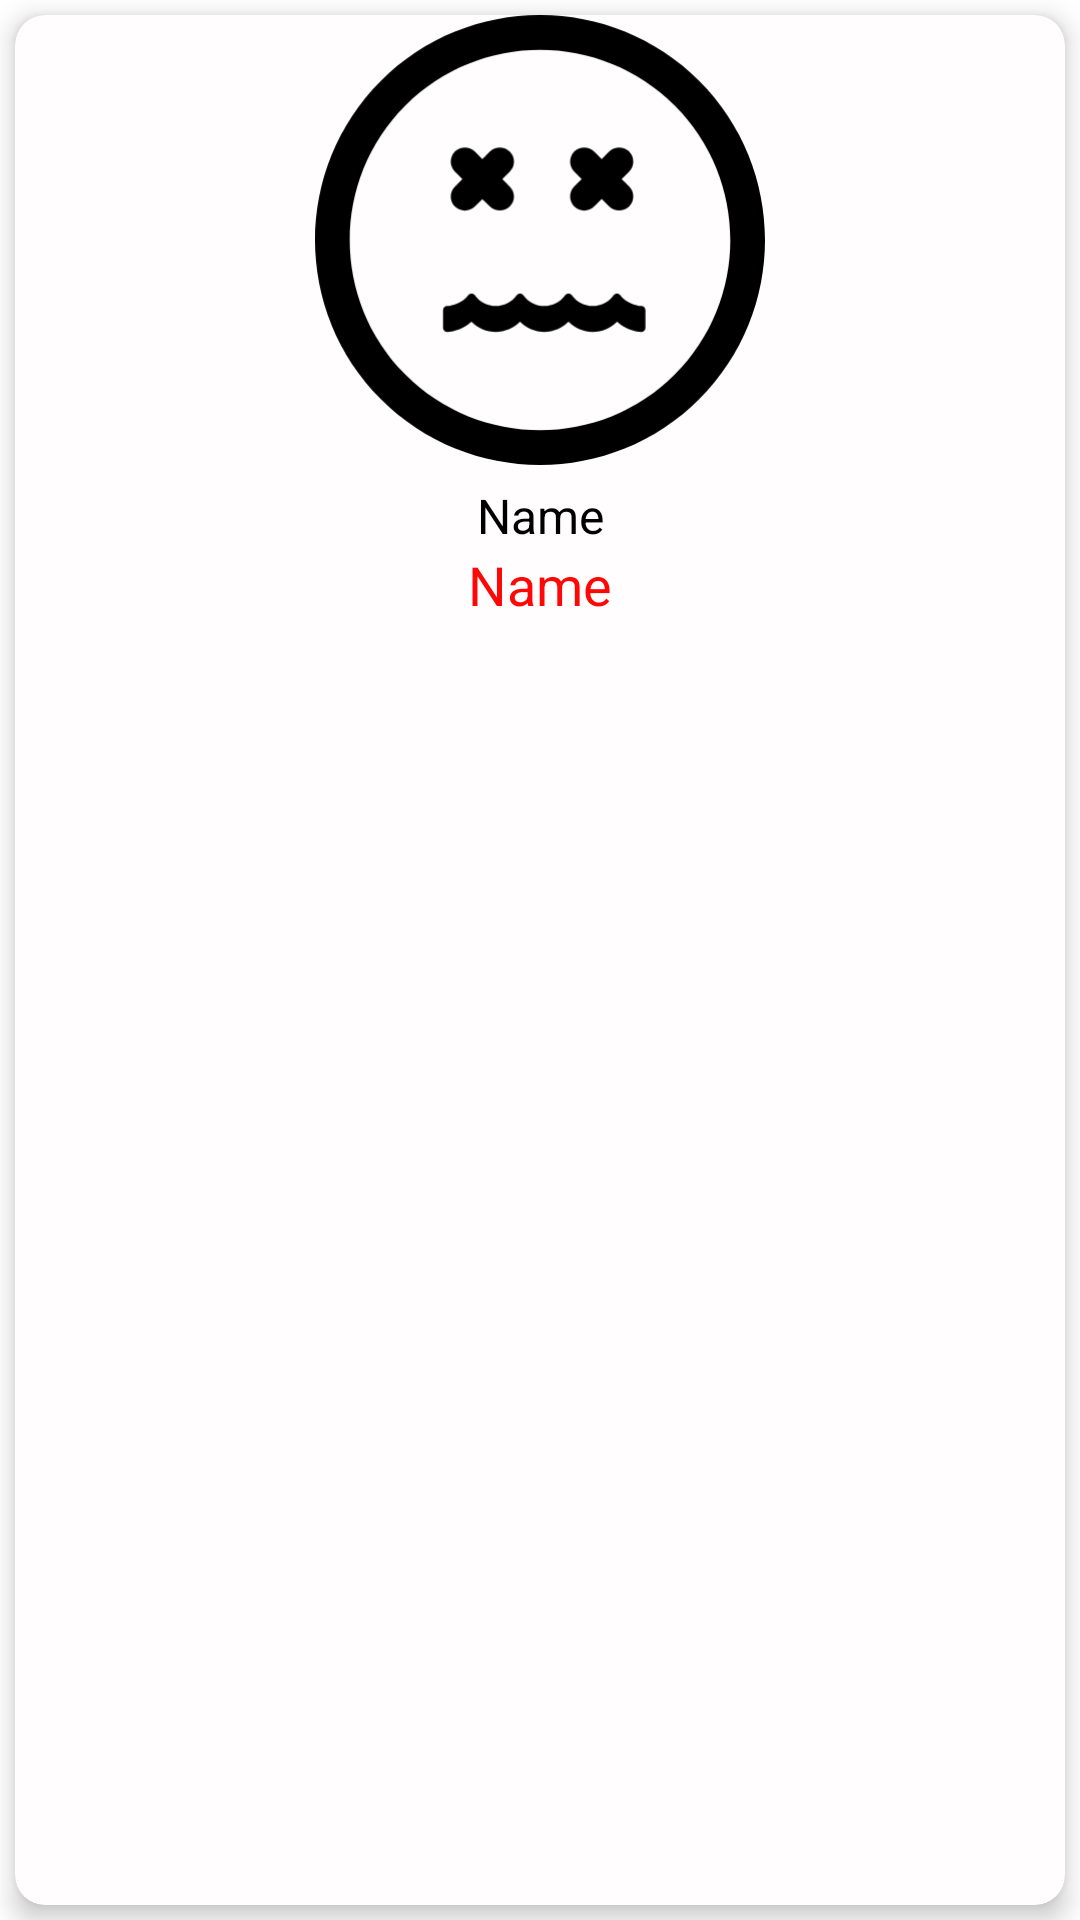

Produce the Android XML layout that renders to this screen, including the resource entries it uses.
<!-- AndroidManifest.xml: application theme Theme.MyApplication -->
<!-- res/layout/custom_item_product.xml -->
<?xml version="1.0" encoding="utf-8"?>
<LinearLayout xmlns:android="http://schemas.android.com/apk/res/android"
    xmlns:app="http://schemas.android.com/apk/res-auto"
    xmlns:tools="http://schemas.android.com/tools"
    android:orientation="vertical"
    android:layout_width="match_parent"
    android:layout_height="wrap_content"
    android:layout_margin="5dp"

    >

    <androidx.cardview.widget.CardView
        android:layout_width="match_parent"
        android:layout_height="match_parent"
        android:background="#EF0909"
        app:cardElevation="5dp"
        android:layout_marginLeft="5sp"
        android:layout_marginTop="5sp"
        android:layout_marginRight="5sp"
        android:layout_marginBottom="5sp"
        app:cardBackgroundColor="#FFFDFD"
        app:cardCornerRadius="10dp"
        >
        <LinearLayout
            android:layout_width="match_parent"
            android:layout_height="match_parent"
            android:orientation="vertical"
            >
            <ImageView
                android:id="@+id/imageViewHinhSanPham"
                android:layout_width="match_parent"
                android:layout_height="150dp"
                android:src="@drawable/ic_load_image_false"
                android:layout_marginBottom="6dp"

                />

            <TextView
                android:id="@+id/textViewTenSanPham"
                android:layout_width="match_parent"
                android:layout_height="wrap_content"
                android:text="Name"
                android:textColor="#000"
                android:textSize="16sp"
                android:gravity="center"
                />
            <TextView

                android:id="@+id/textViewGiaSanPham"
                android:layout_width="match_parent"
                android:layout_height="wrap_content"
                android:text="Name"
                android:textColor="#FF0707"
                android:textSize="18sp"
                android:gravity="center"
                />
        </LinearLayout>
    </androidx.cardview.widget.CardView>
</LinearLayout>
<!-- resources referenced by this layout -->
<resources>
  <!-- drawable ic_load_image_false: vector/xml drawable (drawable, 2799 chars, omitted) -->
  <style name="Theme.MyApplication" parent="Theme.MaterialComponents.DayNight.DarkActionBar">
          
          <item name="colorPrimary">@color/purple_500</item>
          <item name="colorPrimaryVariant">@color/black</item>
          <item name="colorOnPrimary">@color/white</item>
          
          <item name="colorSecondary">@color/teal_200</item>
          <item name="colorSecondaryVariant">@color/teal_700</item>
          <item name="colorOnSecondary">@color/black</item>
          
          <item name="android:statusBarColor" tools:targetApi="l">?attr/colorPrimaryVariant</item>
          
          <item name="windowNoTitle">true</item>
      </style>
  <color name="purple_500">#FF6200EE</color>
  <color name="black">#FF000000</color>
  <color name="white">#FFFFFFFF</color>
  <color name="teal_200">#FF03DAC5</color>
  <color name="teal_700">#FF018786</color>
</resources>
